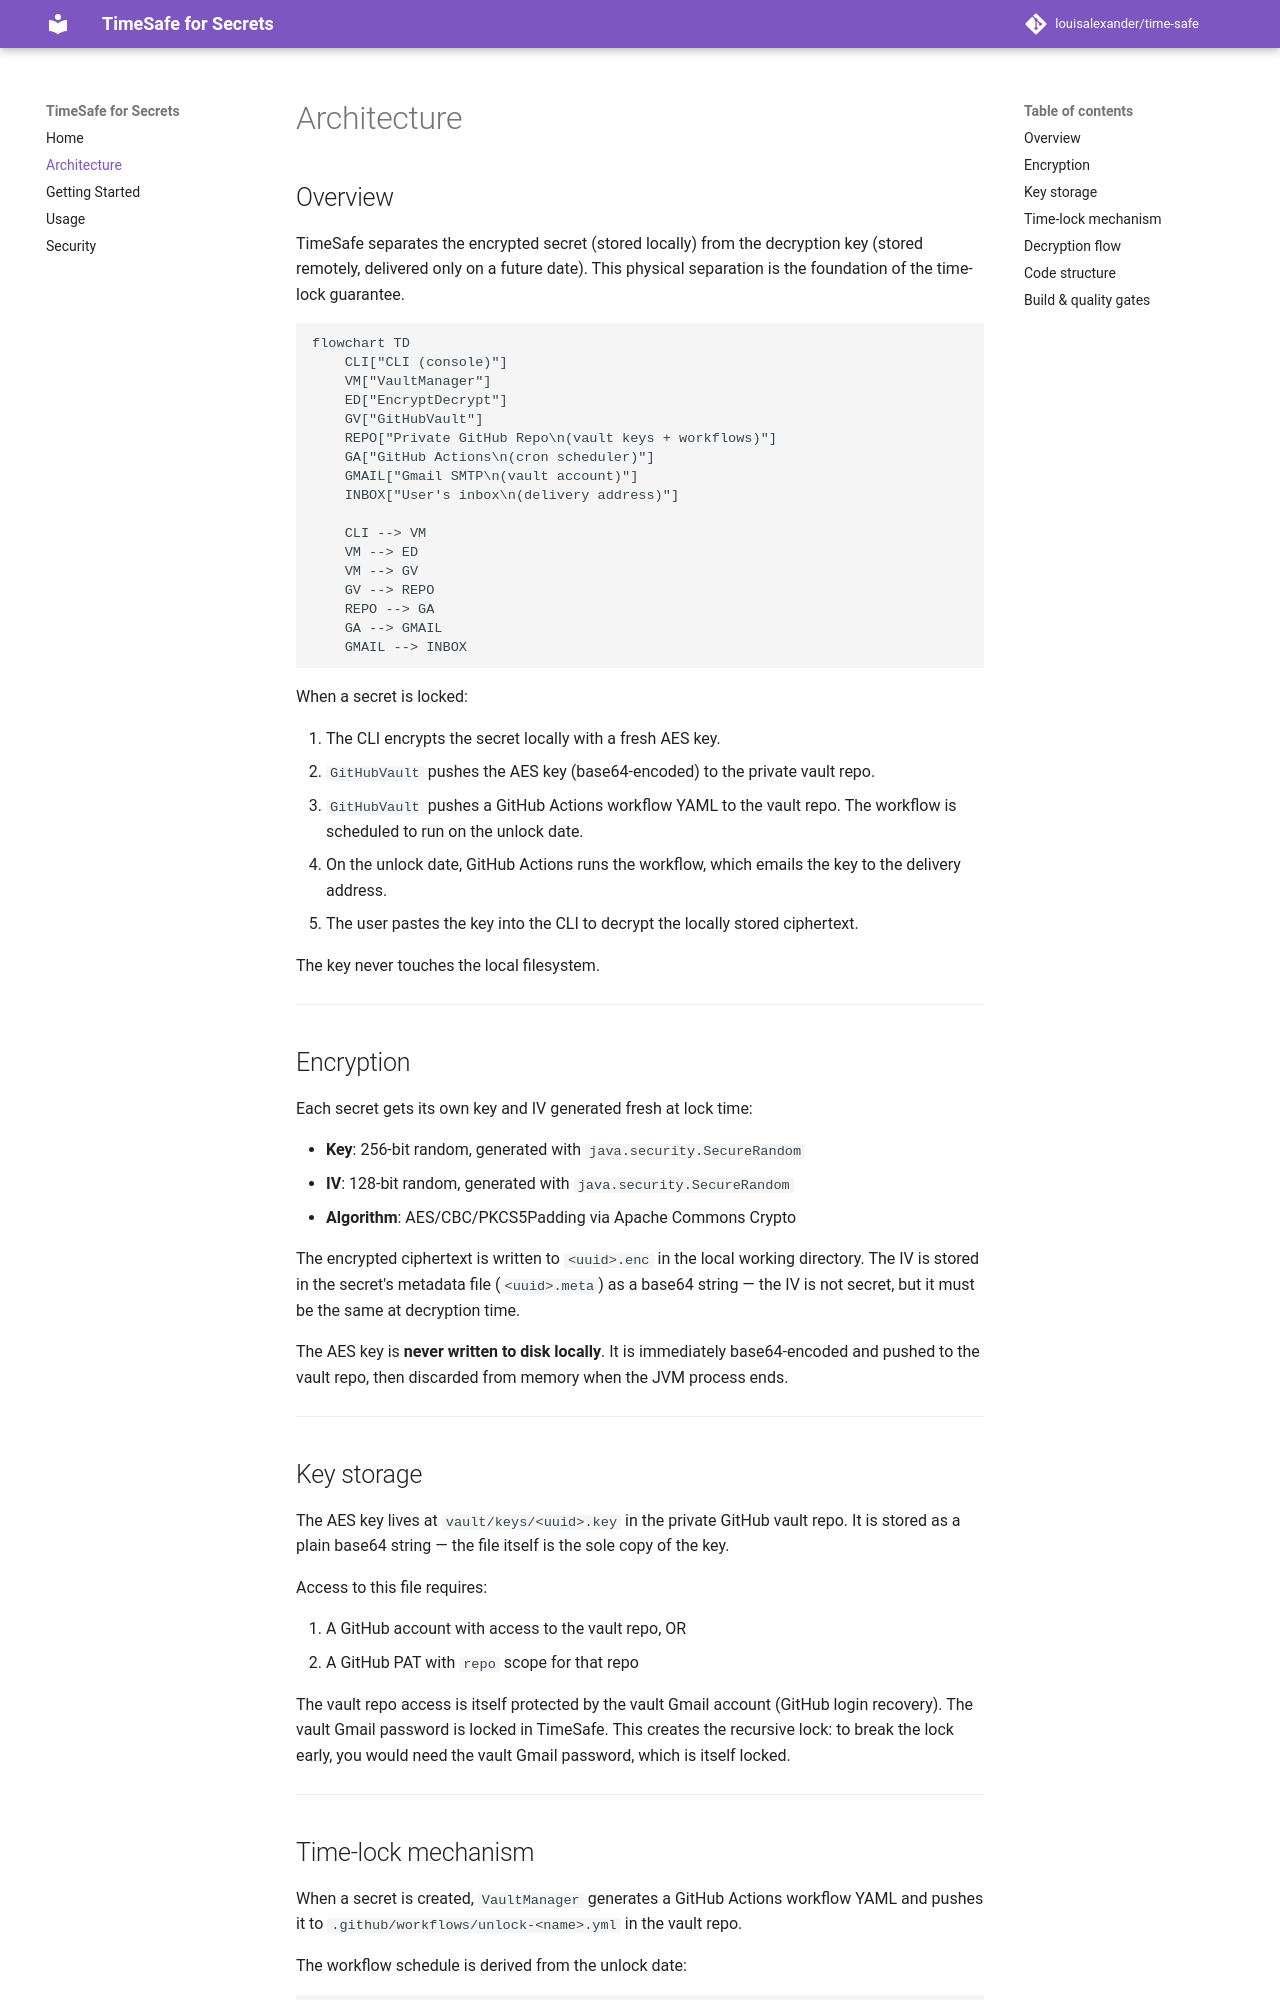

repository: louisalexander/time-safe · page: architecture/index.html · generator: mkdocs

# Architecture

## Overview

TimeSafe separates the encrypted secret (stored locally) from the decryption key (stored remotely, delivered only on a future date). This physical separation is the foundation of the time-lock guarantee.

```mermaid
flowchart TD
    CLI["CLI (console)"]
    VM["VaultManager"]
    ED["EncryptDecrypt"]
    GV["GitHubVault"]
    REPO["Private GitHub Repo\n(vault keys + workflows)"]
    GA["GitHub Actions\n(cron scheduler)"]
    GMAIL["Gmail SMTP\n(vault account)"]
    INBOX["User's inbox\n(delivery address)"]

    CLI --> VM
    VM --> ED
    VM --> GV
    GV --> REPO
    REPO --> GA
    GA --> GMAIL
    GMAIL --> INBOX
```

When a secret is locked:

1. The CLI encrypts the secret locally with a fresh AES key.
2. `GitHubVault` pushes the AES key (base64-encoded) to the private vault repo.
3. `GitHubVault` pushes a GitHub Actions workflow YAML to the vault repo. The workflow is scheduled to run on the unlock date.
4. On the unlock date, GitHub Actions runs the workflow, which emails the key to the delivery address.
5. The user pastes the key into the CLI to decrypt the locally stored ciphertext.

The key never touches the local filesystem.

---

## Encryption

Each secret gets its own key and IV generated fresh at lock time:

- **Key**: 256-bit random, generated with `java.security.SecureRandom`
- **IV**: 128-bit random, generated with `java.security.SecureRandom`
- **Algorithm**: AES/CBC/PKCS5Padding via Apache Commons Crypto

The encrypted ciphertext is written to `<uuid>.enc` in the local working directory. The IV is stored in the secret's metadata file (`<uuid>.meta`) as a base64 string — the IV is not secret, but it must be the same at decryption time.

The AES key is **never written to disk locally**. It is immediately base64-encoded and pushed to the vault repo, then discarded from memory when the JVM process ends.

---

## Key storage

The AES key lives at `vault/keys/<uuid>.key` in the private GitHub vault repo. It is stored as a plain base64 string — the file itself is the sole copy of the key.

Access to this file requires:

1. A GitHub account with access to the vault repo, OR
2. A GitHub PAT with `repo` scope for that repo

The vault repo access is itself protected by the vault Gmail account (GitHub login recovery). The vault Gmail password is locked in TimeSafe. This creates the recursive lock: to break the lock early, you would need the vault Gmail password, which is itself locked.

---
